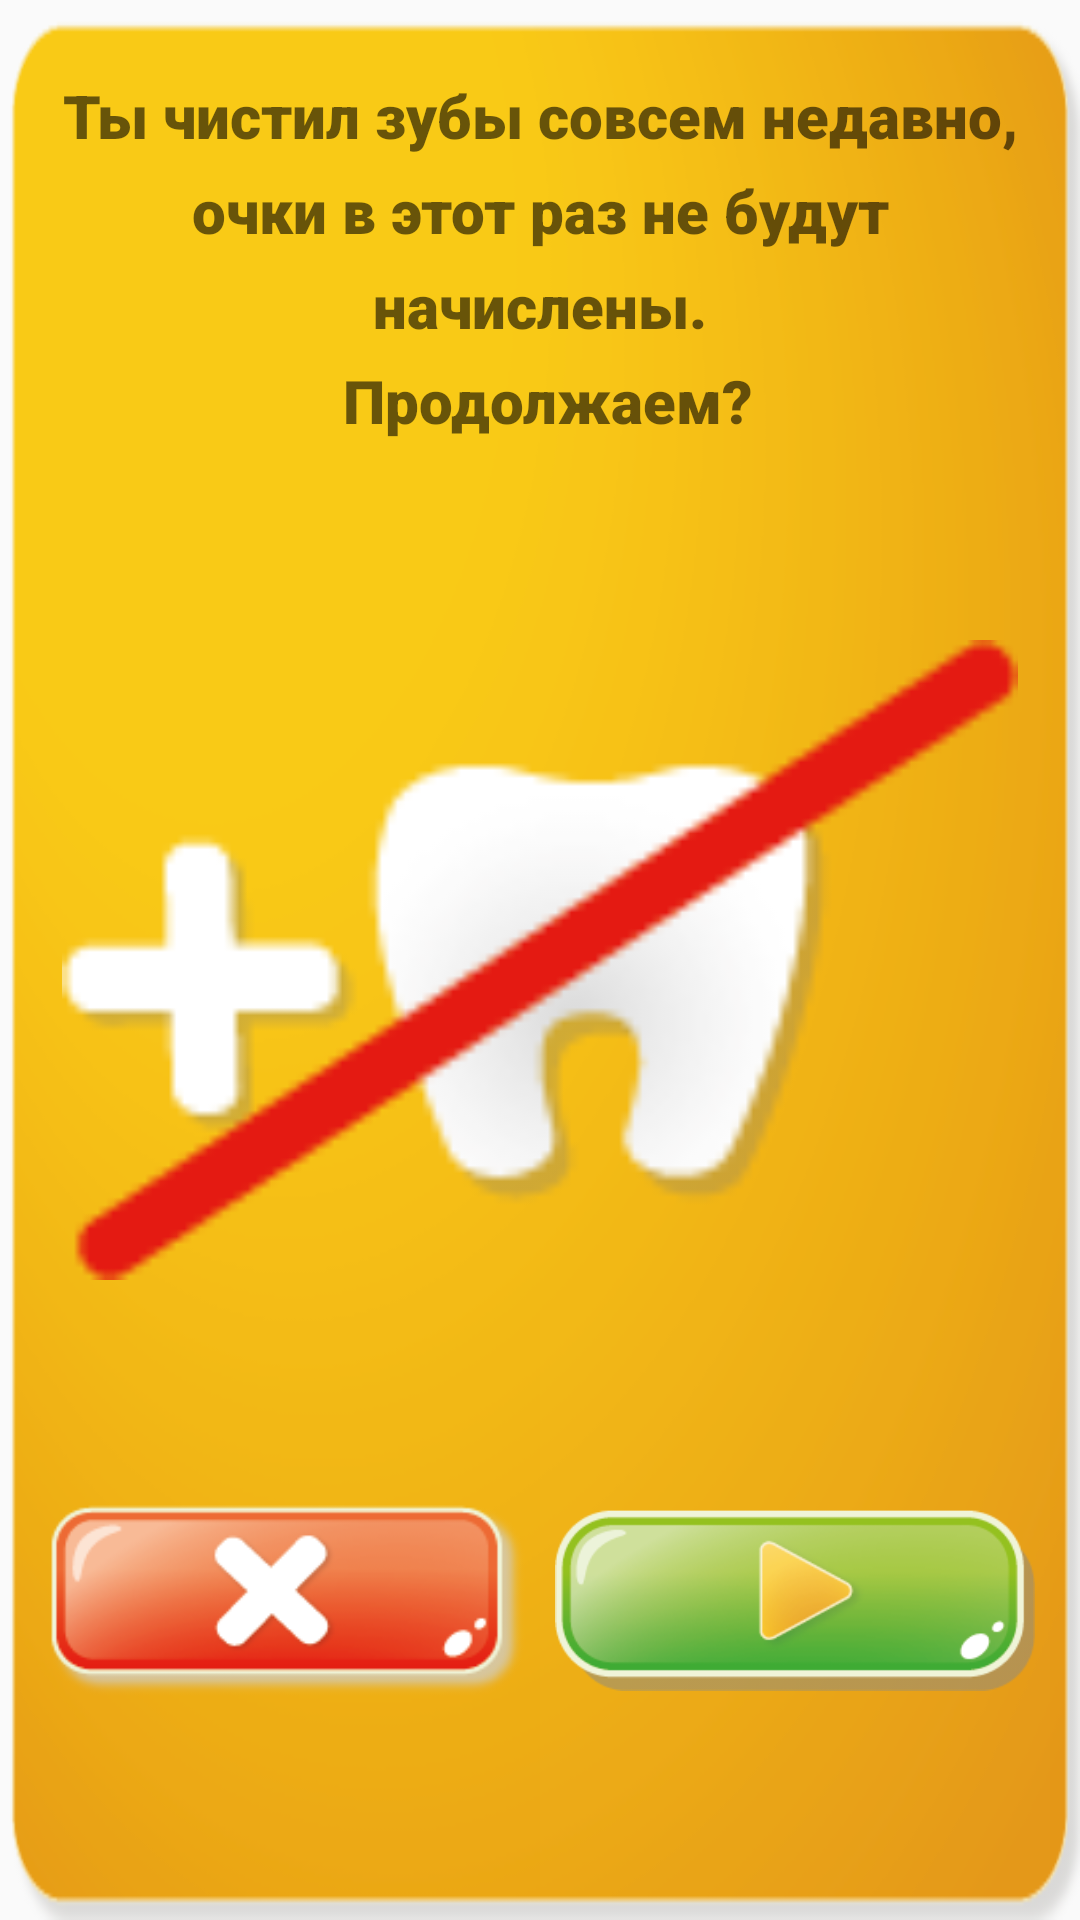

Layout XML and referenced resources for this Android screen:
<!-- AndroidManifest.xml: application theme AppTheme -->
<!-- res/layout/notification_dialog.xml -->
<?xml version="1.0" encoding="utf-8"?>
<LinearLayout xmlns:android="http://schemas.android.com/apk/res/android"
    xmlns:tools="http://schemas.android.com/tools"
    android:orientation="vertical"
    android:layout_width="wrap_content"
    android:layout_height="wrap_content"
    android:background="@drawable/notification_bg"
    android:layout_gravity="center"
    android:layout_margin="10dp">

    <TextView
        android:layout_width="match_parent"
        android:layout_height="0dp"
        android:layout_gravity="center"
        android:layout_weight="30"
        android:fontFamily="sans-serif-black"
        android:lineSpacingExtra="8sp"
        android:paddingTop="25dp"
        android:paddingEnd="10dp"
        android:paddingStart="10dp"
        android:text="@string/help"
        android:textAlignment="center"
        android:textAppearance="@style/TextAppearance.AppCompat.Display2"
        android:textColor="@color/black95"
        android:textSize="20sp"
        android:textStyle="bold" />
    <ImageView
        android:layout_width="match_parent"
        android:layout_height="0dp"
        android:layout_weight="30"
        android:src="@drawable/no_points"/>
        <LinearLayout
            android:layout_width="match_parent"
            android:layout_height="0dp"
            android:layout_weight="30"
            android:orientation="horizontal"
            android:gravity="bottom"
            android:padding="10dp">

            <ImageButton
                android:id="@+id/btn_cancel"
                android:layout_width="0dp"
                android:layout_height="match_parent"
                android:layout_gravity="start"
                android:layout_weight="50"
                android:background="#00FFFFFF"
                android:padding="5dp"
                android:scaleType="fitCenter"
                android:src="@drawable/cancel"
                tools:ignore="SpeakableTextPresentCheck" />

            <ImageButton
                android:id="@+id/btn_continue"
                android:layout_width="0dp"
                android:layout_height="match_parent"
                android:layout_gravity="end"
                android:layout_weight="50"
                android:background="#02FFFFFF"
                android:padding="5dp"
                android:scaleType="fitCenter"
                android:src="@drawable/run_button"
                tools:ignore="SpeakableTextPresentCheck" />
        </LinearLayout>

</LinearLayout>
<!-- resources referenced by this layout -->
<resources>
  <color name="black95">#95000000</color>
  <!-- drawable cancel: png bitmap (drawable, 10491 bytes) -->
  <!-- drawable no_points: png bitmap (drawable, 4057 bytes) -->
  <!-- drawable notification_bg: png bitmap (drawable, 27317 bytes) -->
  <!-- drawable run_button: png bitmap (drawable-v24, 17744 bytes) -->
  <string name="help">Ты чистил зубы совсем недавно, очки в этот раз не будут начислены.\n Продолжаем?</string>
  <style name="AppTheme" parent="Theme.AppCompat.Light.NoActionBar">
          
          <item name="colorPrimary">@color/colorPrimary</item>
          <item name="colorPrimaryDark">@color/colorPrimaryDark</item>
          <item name="colorAccent">@color/colorAccent</item>
          <item name="android:windowFullscreen">true</item>
      </style>
  <color name="colorPrimary">#008577</color>
  <color name="colorPrimaryDark">#00574B</color>
  <color name="colorAccent">#D81B60</color>
</resources>
